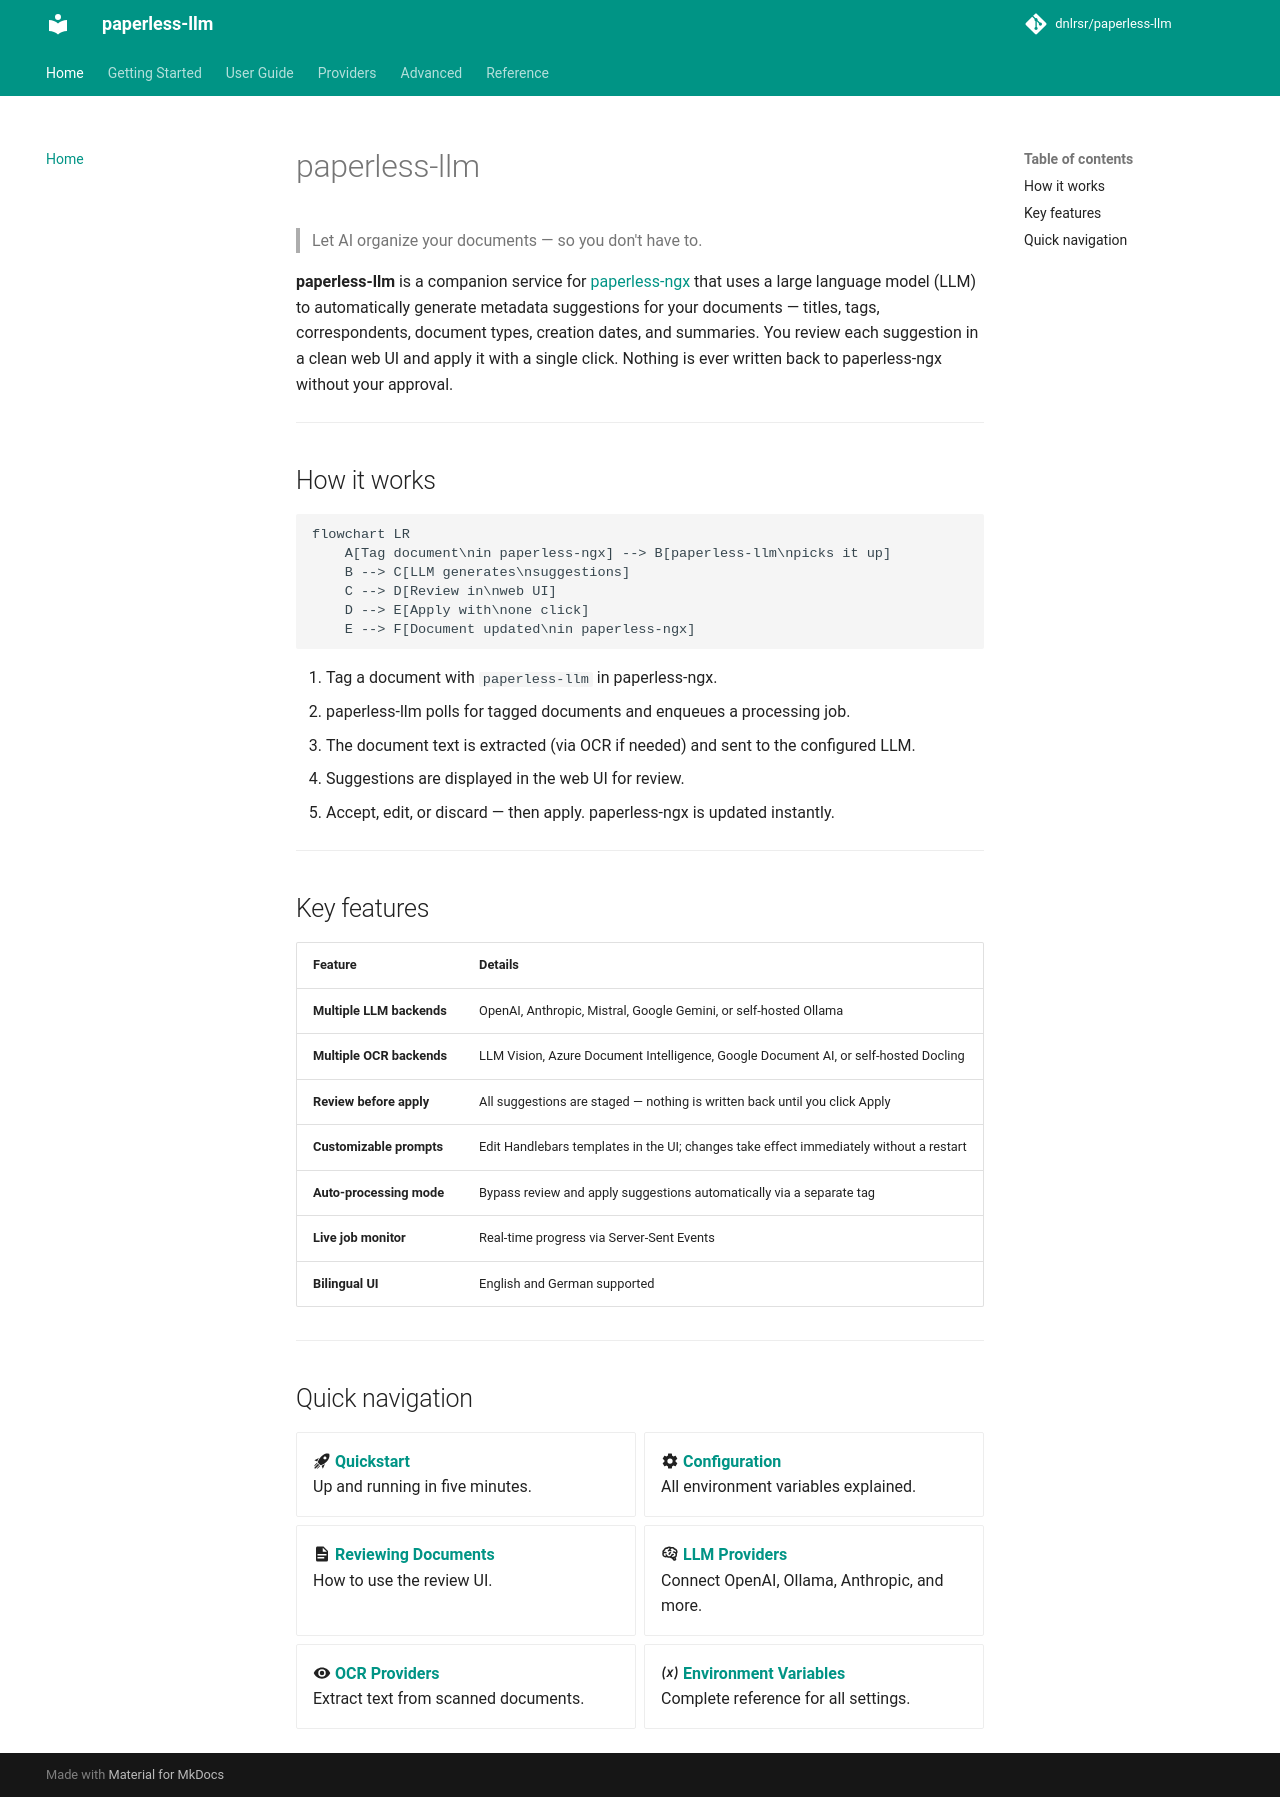

repository: dnlrsr/paperless-llm · page: index.html · generator: mkdocs

# paperless-llm

> Let AI organize your documents — so you don't have to.

**paperless-llm** is a companion service for [paperless-ngx](https://docs.paperless-ngx.com/) that uses a large language model (LLM) to automatically generate metadata suggestions for your documents — titles, tags, correspondents, document types, creation dates, and summaries. You review each suggestion in a clean web UI and apply it with a single click. Nothing is ever written back to paperless-ngx without your approval.

---

## How it works

```mermaid
flowchart LR
    A[Tag document\nin paperless-ngx] --> B[paperless-llm\npicks it up]
    B --> C[LLM generates\nsuggestions]
    C --> D[Review in\nweb UI]
    D --> E[Apply with\none click]
    E --> F[Document updated\nin paperless-ngx]
```

1. Tag a document with `paperless-llm` in paperless-ngx.
2. paperless-llm polls for tagged documents and enqueues a processing job.
3. The document text is extracted (via OCR if needed) and sent to the configured LLM.
4. Suggestions are displayed in the web UI for review.
5. Accept, edit, or discard — then apply. paperless-ngx is updated instantly.

---

## Key features

| Feature | Details |
|---|---|
| **Multiple LLM backends** | OpenAI, Anthropic, Mistral, Google Gemini, or self-hosted Ollama |
| **Multiple OCR backends** | LLM Vision, Azure Document Intelligence, Google Document AI, or self-hosted Docling |
| **Review before apply** | All suggestions are staged — nothing is written back until you click Apply |
| **Customizable prompts** | Edit Handlebars templates in the UI; changes take effect immediately without a restart |
| **Auto-processing mode** | Bypass review and apply suggestions automatically via a separate tag |
| **Live job monitor** | Real-time progress via Server-Sent Events |
| **Bilingual UI** | English and German supported |

---

## Quick navigation

<div class="grid cards" markdown>

- :material-rocket-launch: **[Quickstart](getting-started/quickstart.md)**  
  Up and running in five minutes.

- :material-cog: **[Configuration](getting-started/configuration.md)**  
  All environment variables explained.

- :material-file-document: **[Reviewing Documents](user-guide/documents.md)**  
  How to use the review UI.

- :material-brain: **[LLM Providers](providers/llm-providers.md)**  
  Connect OpenAI, Ollama, Anthropic, and more.

- :material-eye: **[OCR Providers](providers/ocr-providers.md)**  
  Extract text from scanned documents.

- :material-variable: **[Environment Variables](reference/environment-variables.md)**  
  Complete reference for all settings.

</div>
